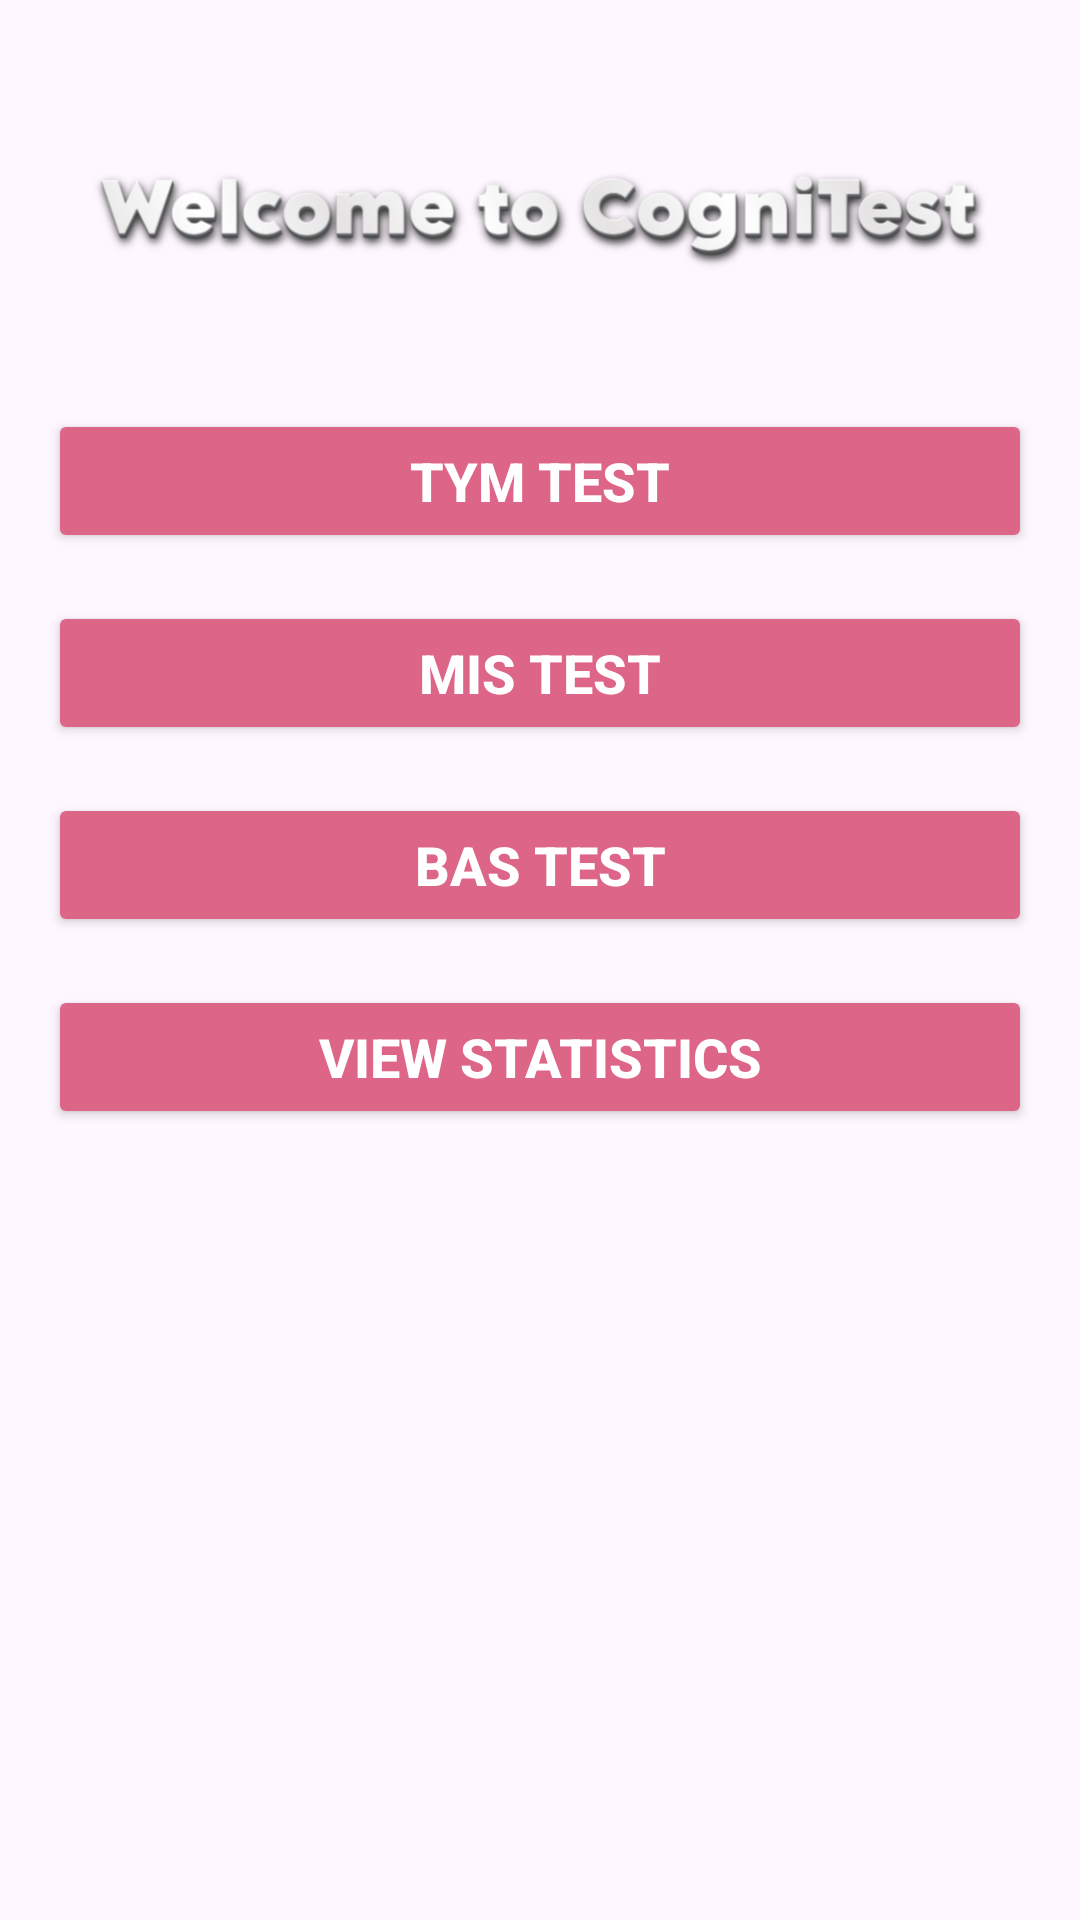

Layout XML and referenced resources for this Android screen:
<!-- AndroidManifest.xml: application theme Theme.CognitiveAssestmentApp -->
<!-- res/layout/activity_menu.xml -->
<?xml version="1.0" encoding="utf-8"?>
<RelativeLayout xmlns:android="http://schemas.android.com/apk/res/android"
    xmlns:app="http://schemas.android.com/apk/res-auto"
    xmlns:tools="http://schemas.android.com/tools"
    android:layout_width="match_parent"
    android:layout_height="match_parent"
    android:padding="16dp"
    tools:context=".registration.MenuActivity">

    <ImageView
        android:layout_width="match_parent"
        android:layout_height="match_parent"
        android:scaleType="centerCrop"
        android:src="@drawable/background_image" />

    <ImageView
        android:id="@+id/imageView2"
        android:layout_width="match_parent"
        android:layout_height="wrap_content"
        android:layout_alignParentTop="true"
        android:layout_marginTop="26dp"
        android:layout_marginBottom="16dp"
        android:adjustViewBounds="true"
        android:scaleType="fitXY"
        app:srcCompat="@drawable/welcome_to_cognitest_25_06_2024__1_" />

    <Button
        android:id="@+id/tymtest"
        android:layout_width="match_parent"
        android:layout_height="wrap_content"
        android:text="TYM test"
        android:backgroundTint="#DD6587"
        android:textStyle="bold"
        android:textColor="#ffffff"
        android:textSize="18sp"
        android:layout_below="@id/imageView2"
        android:layout_marginTop="16dp"
        android:layout_marginBottom="16dp"/>

    <Button
        android:id="@+id/mistest"
        android:layout_width="match_parent"
        android:layout_height="wrap_content"
        android:text="MIS test"
        android:backgroundTint="#DD6587"
        android:textStyle="bold"
        android:textColor="#ffffff"
        android:textSize="18sp"
        android:layout_below="@id/tymtest"
        android:layout_marginBottom="16dp"/>

    <Button
        android:id="@+id/bastest"
        android:layout_width="match_parent"
        android:layout_height="wrap_content"
        android:text="BAS test"
        android:backgroundTint="#DD6587"
        android:textStyle="bold"
        android:textColor="#ffffff"
        android:textSize="18sp"
        android:layout_below="@id/mistest"
        android:layout_marginBottom="16dp"/>

    <Button
        android:id="@+id/view_statistics"
        android:layout_width="match_parent"
        android:layout_height="wrap_content"
        android:text="View Statistics"
        android:backgroundTint="#DD6587"
        android:textStyle="bold"
        android:textColor="#ffffff"
        android:textSize="18sp"
        android:layout_below="@id/bastest"
        android:layout_marginBottom="16dp"/>

</RelativeLayout>
<!-- resources referenced by this layout -->
<resources>
  <!-- drawable welcome_to_cognitest_25_06_2024__1_: png bitmap (drawable, 97770 bytes) -->
  <style name="Theme.CognitiveAssestmentApp" parent="Base.Theme.CognitiveAssestmentApp" />
  <style name="Base.Theme.CognitiveAssestmentApp" parent="Theme.Material3.DayNight.NoActionBar">
          
          
      </style>
</resources>
